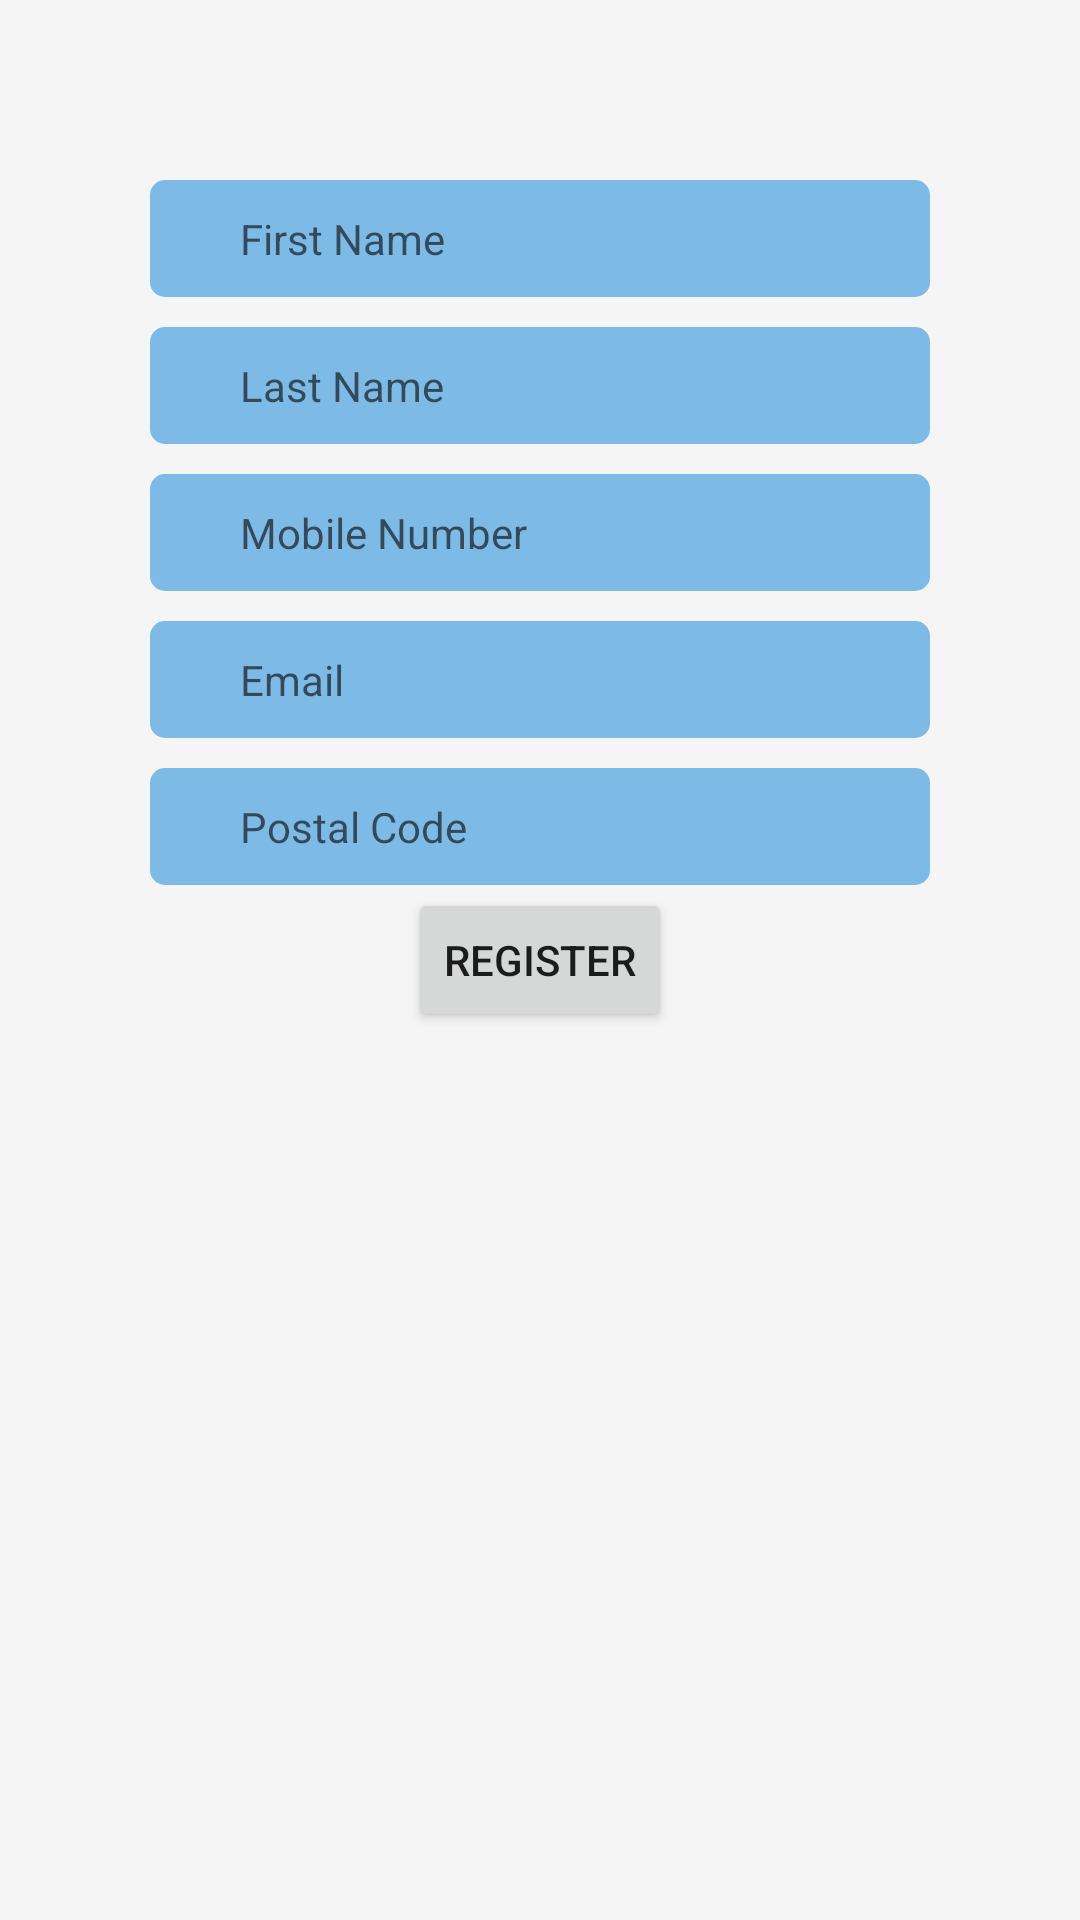

Here is an Android app screen rendered from its layout file. Give the layout XML and the strings, colors and styles it references.
<!-- AndroidManifest.xml: application theme Theme.SmartCart -->
<!-- res/layout/activity_register.xml -->
<?xml version="1.0" encoding="utf-8"?>
<androidx.constraintlayout.widget.ConstraintLayout xmlns:android="http://schemas.android.com/apk/res/android"
    xmlns:app="http://schemas.android.com/apk/res-auto"
    xmlns:tools="http://schemas.android.com/tools"
    android:layout_width="match_parent"
    android:layout_height="match_parent"
    tools:context=".RegisterActivity"
    android:background="#f5f5f5">

    <EditText
        android:id="@+id/firstname"
        android:layout_width="match_parent"
        android:layout_height="wrap_content"
        app:layout_constraintVertical_bias="0.1"
        android:layout_marginStart="50dp"
        android:layout_marginEnd="50dp"
        android:hint="First Name"
        android:textSize="14dp"
        android:maxLines="1"
        android:background="@drawable/register_input_bg"
        android:textColor="@color/black"
        android:paddingStart="30dp"
        android:nextFocusForward="@+id/lastname"
        android:inputType="text"
        app:layout_constraintBottom_toBottomOf="parent"
        app:layout_constraintEnd_toEndOf="parent"
        app:layout_constraintStart_toStartOf="parent"
        app:layout_constraintTop_toTopOf="parent" />

    <EditText
        android:id="@+id/lastname"
        android:layout_width="match_parent"
        android:layout_height="wrap_content"
        app:layout_constraintVertical_bias="0"
        android:layout_marginTop="10dp"
        android:layout_marginStart="50dp"
        android:layout_marginEnd="50dp"
        android:hint="Last Name"
        android:maxLines="1"
        android:nextFocusForward="@+id/phoneNumber"
        android:inputType="text"
        android:background="@drawable/register_input_bg"
        android:textSize="14dp"
        android:textColor="@color/black"
        android:paddingStart="30dp"
        app:layout_constraintBottom_toBottomOf="parent"
        app:layout_constraintEnd_toEndOf="parent"
        app:layout_constraintStart_toStartOf="parent"
        app:layout_constraintTop_toBottomOf="@+id/firstname" />

    <EditText
        android:id="@+id/phoneNumber"
        android:layout_width="match_parent"
        android:layout_height="wrap_content"
        app:layout_constraintVertical_bias="0"
        android:layout_marginTop="10dp"
        android:layout_marginStart="50dp"
        android:layout_marginEnd="50dp"
        android:background="@drawable/register_input_bg"
        android:hint="Mobile Number"
        android:maxLines="1"
        android:nextFocusForward="@+id/email"
        android:inputType="phone"
        android:textSize="14dp"
        android:textColor="@color/black"
        android:paddingStart="30dp"
        app:layout_constraintBottom_toBottomOf="parent"
        app:layout_constraintEnd_toEndOf="parent"
        app:layout_constraintStart_toStartOf="parent"
        app:layout_constraintTop_toBottomOf="@+id/lastname" />

    <EditText
        android:id="@+id/email"
        android:layout_width="match_parent"
        android:layout_height="wrap_content"
        app:layout_constraintVertical_bias="0"
        android:layout_marginTop="10dp"
        android:layout_marginStart="50dp"
        android:layout_marginEnd="50dp"
        android:hint="Email"
        android:maxLines="1"
        android:background="@drawable/register_input_bg"
        android:nextFocusForward="@+id/postalCode"
        android:inputType="textEmailAddress"
        android:textSize="14dp"
        android:textColor="@color/black"
        android:paddingStart="30dp"
        app:layout_constraintBottom_toBottomOf="parent"
        app:layout_constraintEnd_toEndOf="parent"
        app:layout_constraintStart_toStartOf="parent"
        app:layout_constraintTop_toBottomOf="@+id/phoneNumber" />

    <EditText
        android:id="@+id/postalCode"
        android:layout_width="match_parent"
        android:layout_height="wrap_content"
        app:layout_constraintVertical_bias="0"
        android:layout_marginTop="10dp"
        android:layout_marginStart="50dp"
        android:layout_marginEnd="50dp"
        android:hint="Postal Code"
        android:maxLines="1"
        android:background="@drawable/register_input_bg"
        android:inputType="textCapCharacters"
        android:nextFocusForward="@+id/register"
        android:textSize="14dp"
        android:textColor="@color/black"
        android:paddingStart="30dp"
        app:layout_constraintBottom_toBottomOf="parent"
        app:layout_constraintEnd_toEndOf="parent"
        app:layout_constraintStart_toStartOf="parent"
        app:layout_constraintTop_toBottomOf="@+id/email" />
    <Button
        android:id="@+id/register"
        android:layout_width="wrap_content"
        android:layout_height="wrap_content"
        android:text="Register"
        app:layout_constraintBottom_toBottomOf="parent"
        app:layout_constraintEnd_toEndOf="parent"
        app:layout_constraintStart_toStartOf="parent"
        app:layout_constraintTop_toTopOf="parent" />
</androidx.constraintlayout.widget.ConstraintLayout>
<!-- resources referenced by this layout -->
<resources>
  <color name="black">#FF000000</color>
  <!-- drawable register_input_bg (drawable) -->
  <?xml version="1.0" encoding="utf-8"?>
  <shape
  
      android:shape="rectangle"
      xmlns:android="http://schemas.android.com/apk/res/android">
      <corners android:radius="5dp"/>
      <solid android:color="@color/secondary_blue"/>
      <padding android:bottom="10dp"
          android:top="10dp"/>
  
  </shape>
  <style name="Theme.SmartCart" parent="Theme.MaterialComponents.DayNight.NoActionBar">
          
          <item name="colorPrimary">@color/primary_blue</item>
          <item name="colorPrimaryVariant">@color/button_blue</item>
          <item name="colorOnPrimary">@color/white</item>
          
          <item name="colorSecondary">@color/white</item>
          <item name="colorSecondaryVariant">@color/teal_700</item>
          <item name="colorOnSecondary">@color/black</item>
          
          <item name="android:statusBarColor" tools:targetApi="l">?attr/colorSecondary</item>
          
      </style>
  <color name="secondary_blue">#7dbae5</color>
  <color name="primary_blue">#5aa7de</color>
  <color name="button_blue">#004170</color>
  <color name="white">#FFFFFFFF</color>
  <color name="teal_700">#FF018786</color>
</resources>
